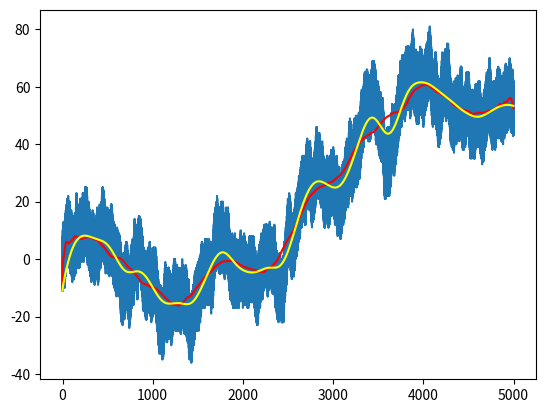

Python code for this plot:
import matplotlib.pyplot as plt
import json
import random


def smooth(points: list, max_width: int = 501) -> list:
    """Makes a graph line smoother "to capture important patterns in the data, while leaving out noise or other fine-scale structures/rapid phenomena" - Wikipedia.
    
    Arguments:
        points (list of int): list of the y points to smooth.
    Keyword arguments:
        max_width (int): width of the average for each point. The higher it is, the smoother the curve gets. (default: 501)
    
    Returns:
        list: list of the smoothed y points.
    """

    smooth_points = points.copy()
    for i in range(len(points)):
        # start of the average of points (i-250 | 0 if i < 250 | i - distance to len if i > len-250)
        min_i = max((i-(max_width-1)//2, 0)) if i+(max_width-1)//2 <= len(points) else -len(points) + 2*i

        # end of the average of points (i+250 | len if i > len-250 | i + distance to 0 if i < 250)
        max_i = min((i+(max_width-1)//2, len(points))) if i-(max_width-1)//2 >= 0 else 2*i + 1

        # average of his value the 500 neighbouring points' value
        smooth_points[i] = sum(points[min_i: max_i]) / (max_i - min_i)
    return smooth_points

def multi_smooth(points: list, iterations: int, max_width: int = 501) -> list:
    for i in range(iterations):
        points = smooth(points, max_width=max_width)
    return points

def noise(length, variation = 1, noise = 10):
    points = [0]
    points.append(random.uniform(points[-1]-variation, points[-1]+variation))
    for i in range(length-2):
        points.append(random.uniform(sum(points[-2:])/2-variation, sum(points[-2:])/2+variation))
    for i,p in enumerate(points):
        points[i] = p + random.uniform(-noise, noise)
    return points

def noise2(amount = 2000, oscilation = 1, noise = 10, randomNoise = False, save = False, name = "data"):
    data = []

    previous = 0
    noiseDir = -1
    for i in range(amount):
        deviation = random.randint(-oscilation, oscilation)
        data.append(previous+deviation+(noise*noiseDir))
        if randomNoise:
            noiseDir = random.randint(-1, 1)
        else:
            if noiseDir == -1:
                noiseDir = 1
            else:
                noiseDir = -1
        previous = previous+deviation
    
    if save:
        with open(f"{name}.json", 'w') as f:
            json.dump(data, f)

    return data

# lambda of smooth() bcs i hate myself
smooth_lambda = lambda points:[sum(points[(max((i-250,0))if i+250<=len(points)else-len(points)+2*i):(min((i+250,len(points)))if i>=250 else 2*i+1)])/((min((i+250,len(points)))if i>=250 else 2*i+1)-(max((i-250,0))if i+250<=len(points)else-len(points)+2*i))for i in range(len(points))]


# with open("Graph smooth/data.json") as f:
#     data = json.load(f)

data = noise2(5000)

plt.plot(data)
plt.plot(smooth(data), color="red")
plt.plot(multi_smooth(data, 20, 75), color="yellow")
# plt.plot(smooth_lambda(data), color="green")
plt.show()
